The GitHub repository Nishmaa93/Thesis_Ehr_Model contains a labelled image folder "preprocessed" with 4 categories: COVID-19, normal, pneumonia, turberculosis. Examples follow, each with its label.

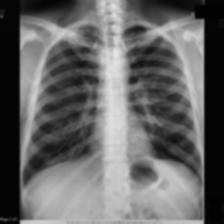
Label: turberculosis

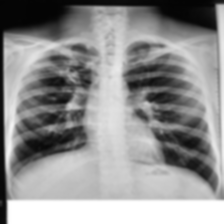
Label: turberculosis

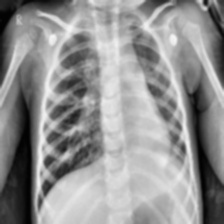
Label: pneumonia

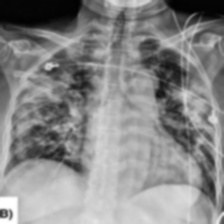
Label: COVID-19

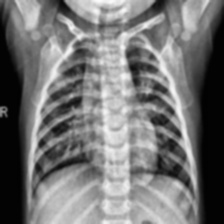
Label: normal

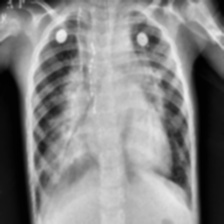
Label: pneumonia
